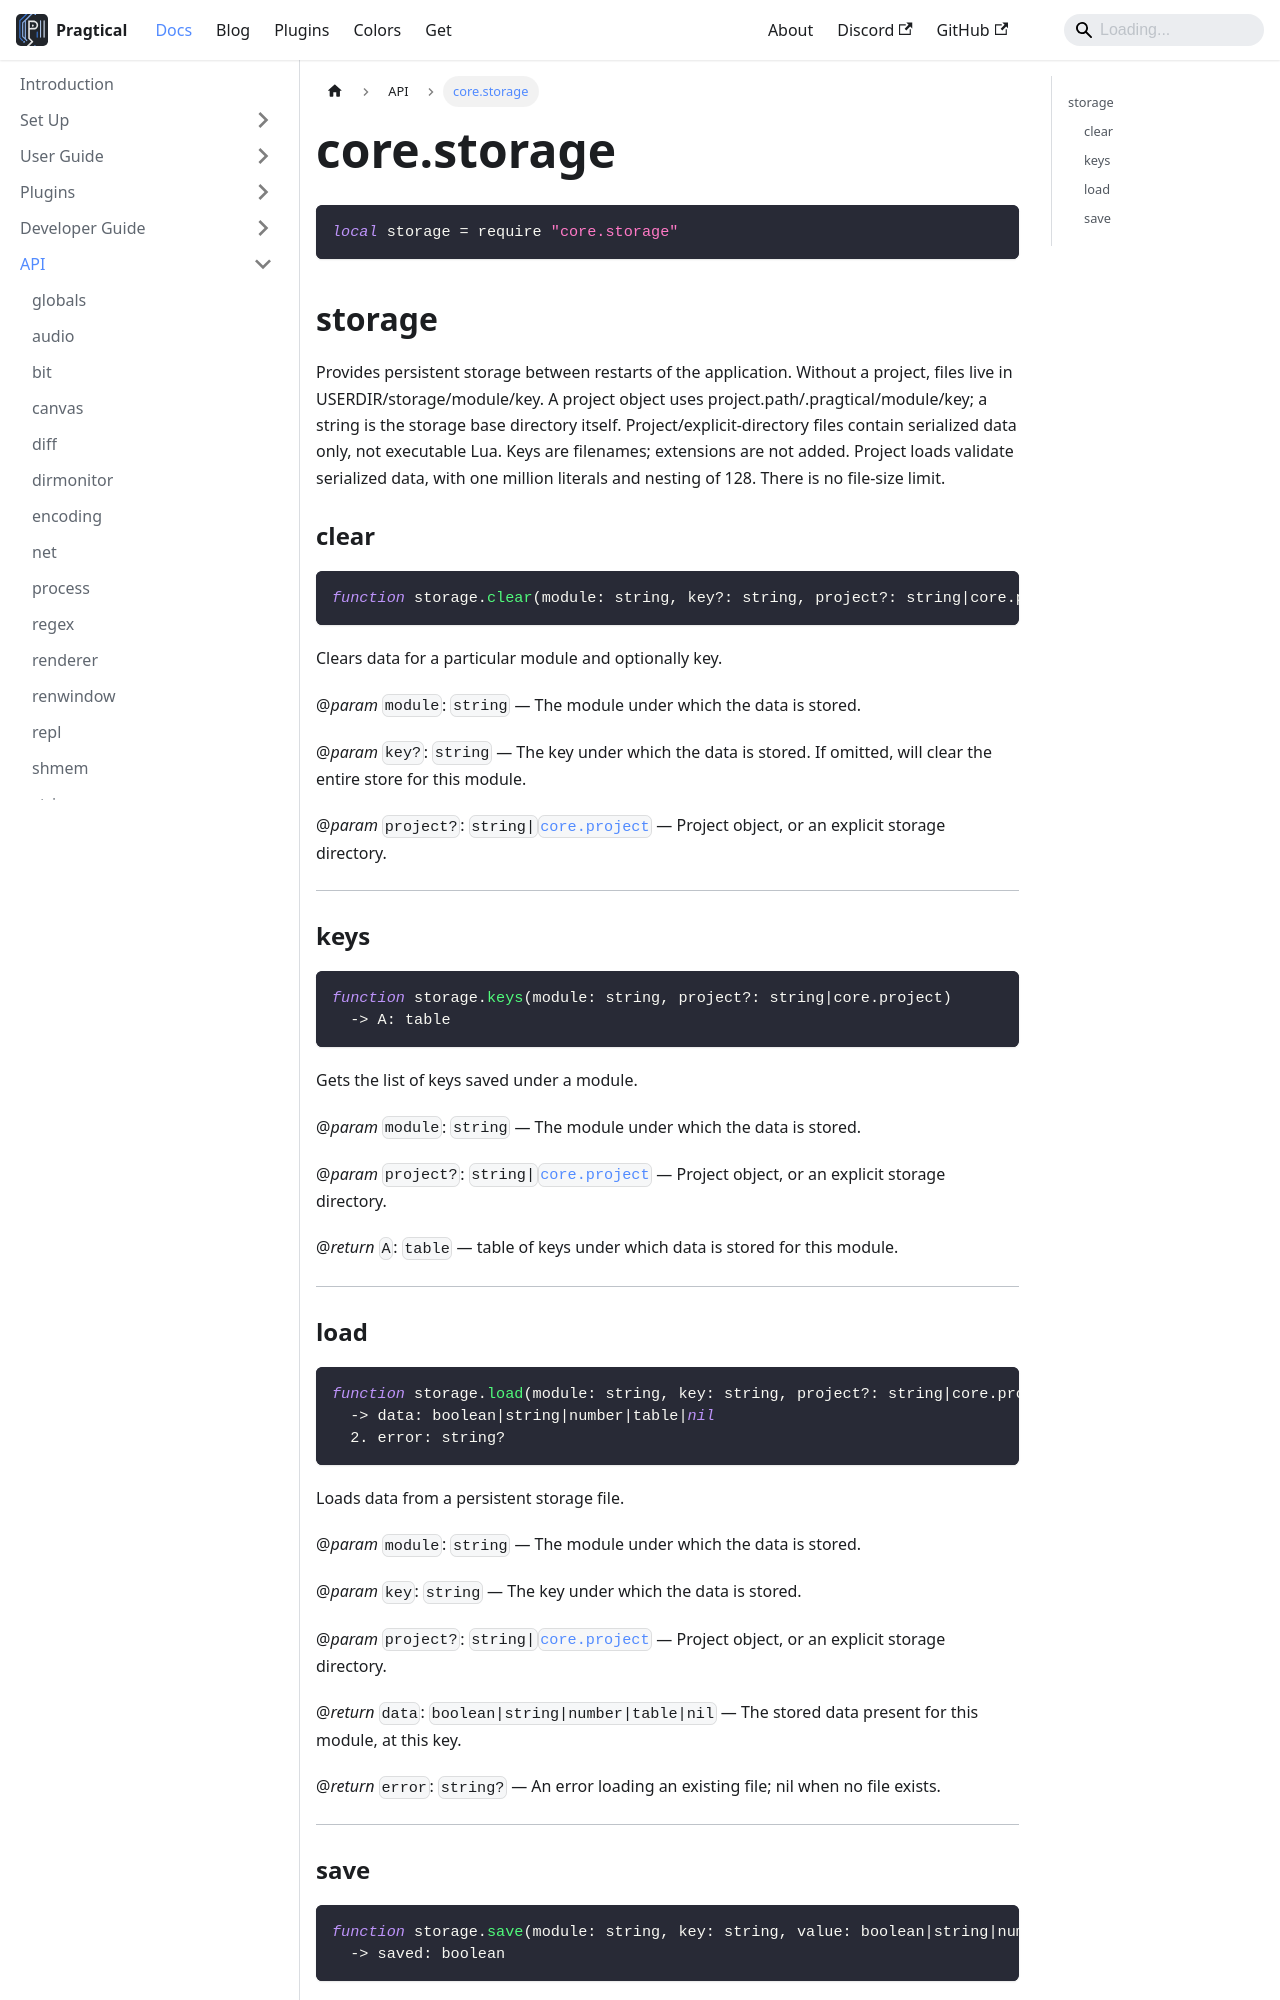

repository: pragtical/pragtical.github.io · page: docs/api/core.storage.html · generator: docusaurus

---
sidebar_position: 51
---

<!-- DO NOT EDIT: file generated with `pragtical gendocs` -->

# core.storage

```lua
local storage = require "core.storage"
```

## storage

Provides persistent storage between restarts of the application.
Without a project, files live in USERDIR/storage/module/key. A project
object uses project.path/.pragtical/module/key; a string is the storage
base directory itself. Project/explicit-directory files contain serialized
data only, not executable Lua. Keys are filenames; extensions are not added.
Project loads validate serialized data, with one million literals and nesting
of 128. There is no file-size limit.

### clear

```lua
function storage.clear(module: string, key?: string, project?: string|core.project)
```

Clears data for a particular module and optionally key.

@*param* `module`: `string` — The module under which the data is stored.

@*param* `key?`: `string` — The key under which the data is stored. If omitted, will clear the entire store for this module.

@*param* `project?`: `string|`[`core.project`](/docs/api/core.project) — Project object, or an explicit storage directory.

---

### keys

```lua
function storage.keys(module: string, project?: string|core.project)
  -> A: table
```

Gets the list of keys saved under a module.

@*param* `module`: `string` — The module under which the data is stored.

@*param* `project?`: `string|`[`core.project`](/docs/api/core.project) — Project object, or an explicit storage directory.

@*return* `A`: `table` — table of keys under which data is stored for this module.

---
